Run: headless pygame with SDL's dummy video driver; simulated clock (each Clock.tick advances the game by its frame time, no real sleeping); random seed 0; keys injected as events and as key.get_pressed() state; no mouse input.
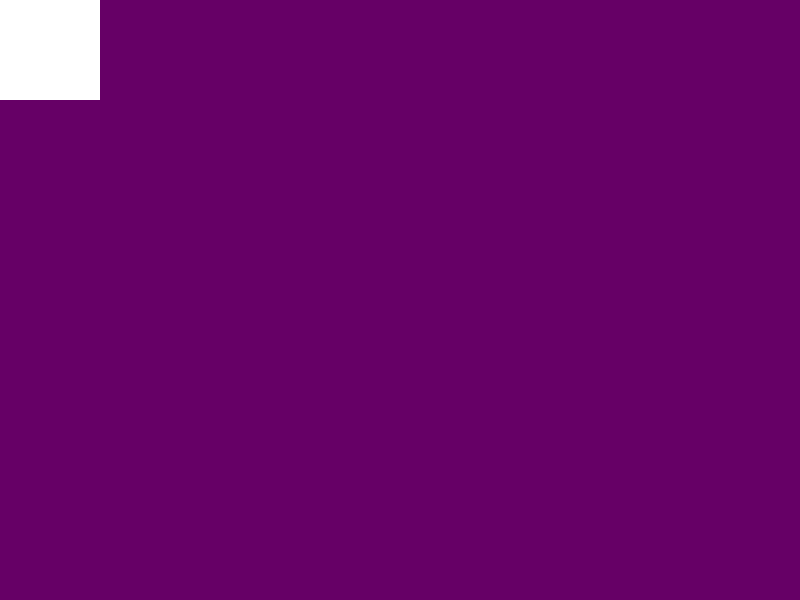
Frame 1 of 4 · flips 1–60 · no input
Frame 2 of 4 · flips 61–180 · tapped SPACE, RETURN · held RIGHT (→), D · screen unchanged from frame 1, image omitted
Frame 3 of 4 · flips 181–300 · held DOWN (↓), S · screen unchanged from frame 2, image omitted
Frame 4 of 4 · flips 301–420 · held LEFT (←), A, UP (↑), W · screen unchanged from frame 3, image omitted

The pygame program that drew these frames:

import pygame

# zainicjowanie biblioteki
pygame.init()

# koordynaty
x = 0
y = 0

# gracz

# tworzy prostokąt w miejscu x,y o wymiarach 100x100px
player = pygame.rect.Rect(x, y, 100, 100)

# stworzenie okna gry
window = pygame.display.set_mode((800, 600))

# stworzenie nieskończonej pętli
run = True
while run:
    # oczytywanie zdazreń wywołanych przez gracza
    for event in pygame.event.get():
        if event.type == pygame.QUIT:  # jeśli gracz zamknie okno gry
            run = False

    window.fill((102, 0, 102))  # zmiana tła, kolor podany w rgb
    pygame.draw.rect(window,(255,255,255),player) # narysowanie gracza (okno,kolor,gracz)
    pygame.display.update()  # zapisuje każdą narysowaną zmianę
